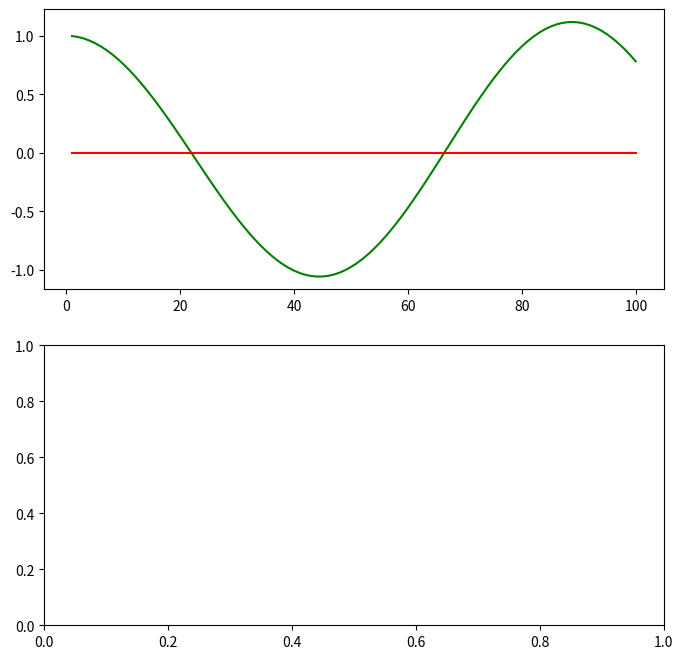

Reproduce this figure in Python.
# -----------------------------------------------------------------------------
# Lesson "5.1: PID Control"
# Authors     : Sebastian Thrun.
#
# Modified by : Jonathan L. Moran (jonathan.moran107@gmail.com)
#
# Purpose of this file: Implements the Proportional Controller and simulates
#                       robot motion along a horizontal reference trajectory.
# -----------------------------------------------------------------------------

import matplotlib.pyplot as plt
import numpy as np
import random
from typing import List, Tuple


class Robot(object):
    '''The simulated Robot class.
    
    The robot moves about the 2D environment given a position (x, y) and
    heading (`orientation`) angle, i.e., direction of motion.

    The proportional controller used here follows the equation:
        $\alpha = -\tau * \mathrm{CTE}$,
    where the steering input angle $\alpha$ is computed w.r.t. the
    cross-track error $\mathrm{CTE}$ proportional to the gain factor
    $\tau$ (i.e., the "response strength"). The cross-track error is
    defined w.r.t. reference trajectory, which here is assumed to be
    a constant horizontal trajectory along the x-axis.   
    
    The proportional controller implemented here is used to direct the
    robot motion towards the horizontal reference trajectory by giving
    steering angle commands computed w.r.t. the normally-distributed
    steering drift, as well as both steering- and distance measurement
    noise.

    :param x: Position of the robot along the $x$-axis.
    :param y: Position of the robot along the $y$-axis.
    :param orientation: Heading angle of the robot (i.e., the direction).
    :param length:
    :param steering_noise: Steering measurement noise sampled from a
        Gaussian normal distribution.
    :param distance_noise: Distance measurement noise sampled from a
        Gaussian normal distribution.
    :param steering_drift: Perturbation of the steering angle sampled from a
        Gaussian normal distribution.
    '''

    def __init__(self,
            length: float=20.0
    ):
        """Creates a `Robot` instance.

        Initialises the robot 2D location and orientation angle to the
        position along the origin (0, 0) with a heading of `0.0`.

        :param length: Desired length to initialise the robot with. 
        """

        self.x = 0.0
        self.y = 0.0
        self.orientation = 0.0
        self.length = length
        self.steering_noise = 0.0
        self.distance_noise = 0.0
        self.steering_drift = 0.0

    def set(self, 
            x: float, 
            y: float,
            orientation: float
    ):
        """Sets the robot's 2D location and orientation to the given values.
        
        :param x: Position along the $x$-axis to assign to the robot.
        :param y: Position along the $y$-axis to assign to the robot.
        :param orientation: Heading angle to assign to the robot. 
        """

        self.x = x
        self.y = y
        self.orientation = orientation % (2.0 * np.pi)

    def set_noise(self, 
            steering_noise: float, 
            distance_noise: float
    ):
        """Sets the steering- and measurement- noise parameters.

        This update function allows for the use of dynamic noise values,
        which is often useful in particle filters.

        :param steering_noise: Noise value to use for the steering measurement.
        :param distance_noise: Noise value to use for the distance measurement.
        """

        self.steering_noise = steering_noise
        self.distance_noise = distance_noise

    def set_steering_drift(self, 
            drift: float
    ):
        """Sets the systematical steering drift parameter.

        :param drift: Drift value to use for the steering angle.
        """

        self.steering_drift = drift

    def move(self, 
            steering: float, 
            distance: float, 
            tolerance: float=0.001, 
            max_steering_angle: float=np.pi / 4.0
    ):
        """Move the robot to the next time-step with the provided controls.

        :param steering: Front-wheel steering angle.
        :param distance: Total distance driven by the vehicle,
            must be non-negative.
        :param tolerance: Tolerance value for the manoeuvre,
            values outside this threshold indicate a turning manoeuvre.
        :param max_steering angle: Maximum front-wheel steering angle.
        """

        # Thresholding of input steering angle and distance values 
        if steering > max_steering_angle:
            steering = max_steering_angle
        if steering < -max_steering_angle:
            steering = -max_steering_angle
        if distance < 0.0:
            distance = 0.0
        # Computing the noise values
        steering2 = random.gauss(steering, self.steering_noise)
        distance2 = random.gauss(distance, self.distance_noise)
        # Applying the steering drift parameter
        steering2 += self.steering_drift
        # Compute the manoeuvre / turn motion to execute
        turn = np.tan(steering2) * distance2 / self.length
        if abs(turn) < tolerance:
            # Compute the straight-line distance approximation of the manoeuvre
            self.x += distance2 * np.cos(self.orientation)
            self.y += distance2 * np.sin(self.orientation)
            self.orientation = (self.orientation + turn) % (2.0 * np.pi)
        else:
            # Evaluate the approximate kinematic bicycle motion model
            # for the desired turning manoeuvre
            radius = distance2 / turn
            cx = self.x - (np.sin(self.orientation) * radius)
            cy = self.y + (np.cos(self.orientation) * radius)
            self.orientation = (self.orientation + turn) % (2.0 * np.pi)
            self.x = cx + (np.sin(self.orientation) * radius)
            self.y = cy - (np.cos(self.orientation) * radius)

    def __repr__(self):
        """Overrides the default print function with vehicle state values."""
        return '[x=%.5f y=%.5f orient=%.5f]' % (self.x, self.y, self.orientation)


def run(
        robot: Robot, 
        tau: float, 
        n: int=100, 
        speed: float=1.0
) -> Tuple[List[float], List[float]]:
    """Simulates the robot movement across `n` time-steps.
    
    The robot's steering angle $\alpha$ is computed relative to the
    proportional gain controller, which follows the equation:
        $\alpha = -\tau * \mathrm{CTE}$,
    where the cross-track error $\mathrm{CTE}$ is defined as the
    robot position along the $y$-axis, assuming a horizontal reference
    trajectory about the $x$-axis. Here, the gain factor $\tau$ is proportional
    to the cross-track error $\mathrm{CTE}$.

    :param robot: `Robot` class instance representing the vehicle to manoeuvre. 
    :param tau: Proportional gain constant.
    :param n: Number of time-steps to simulate.
    :param speed: Velocity (m/s) at which to drive the vehicle.
    """

    # The list of $x$- and $y$-values for the simulated trajectory
    x_trajectory = []
    y_trajectory = []
    # Simulate the robot movement across `n` time-steps
    for i in range(n):
        # Get the current cross-track error relative to reference trajectory
        cte = robot.y
        # Compute the steering angle w.r.t. the proportional gain controller
        steer = -tau * cte
        # Execute the steering command
        robot.move(steer, speed)
        # Append the updated robot position coordinates to the trajectory lists
        _x, _y = robot.x, robot.y
        x_trajectory.append(_x)
        y_trajectory.append(_y)
    return x_trajectory, y_trajectory


if __name__ == '__main__':
    ### Initialise the robot instance using default values
    robot = Robot()
    ### Perform a single control run to position (0, 1)
    # with heading angle `0.0`
    robot.set(0.0, 1.0, 0.0)
    ### Execute the trajectory using the proportional controller            
    x_trajectory, y_trajectory = run(robot, 0.1)
    n = len(x_trajectory)
    ### Plot the robot position and orientation relative to the reference
    fig, (ax1, ax2) = plt.subplots(2, 1, figsize=(8, 8))
    ax1.plot(x_trajectory, y_trajectory, 'g', label='P controller')
    ax1.plot(x_trajectory, np.zeros(n), 'r', label='reference')
